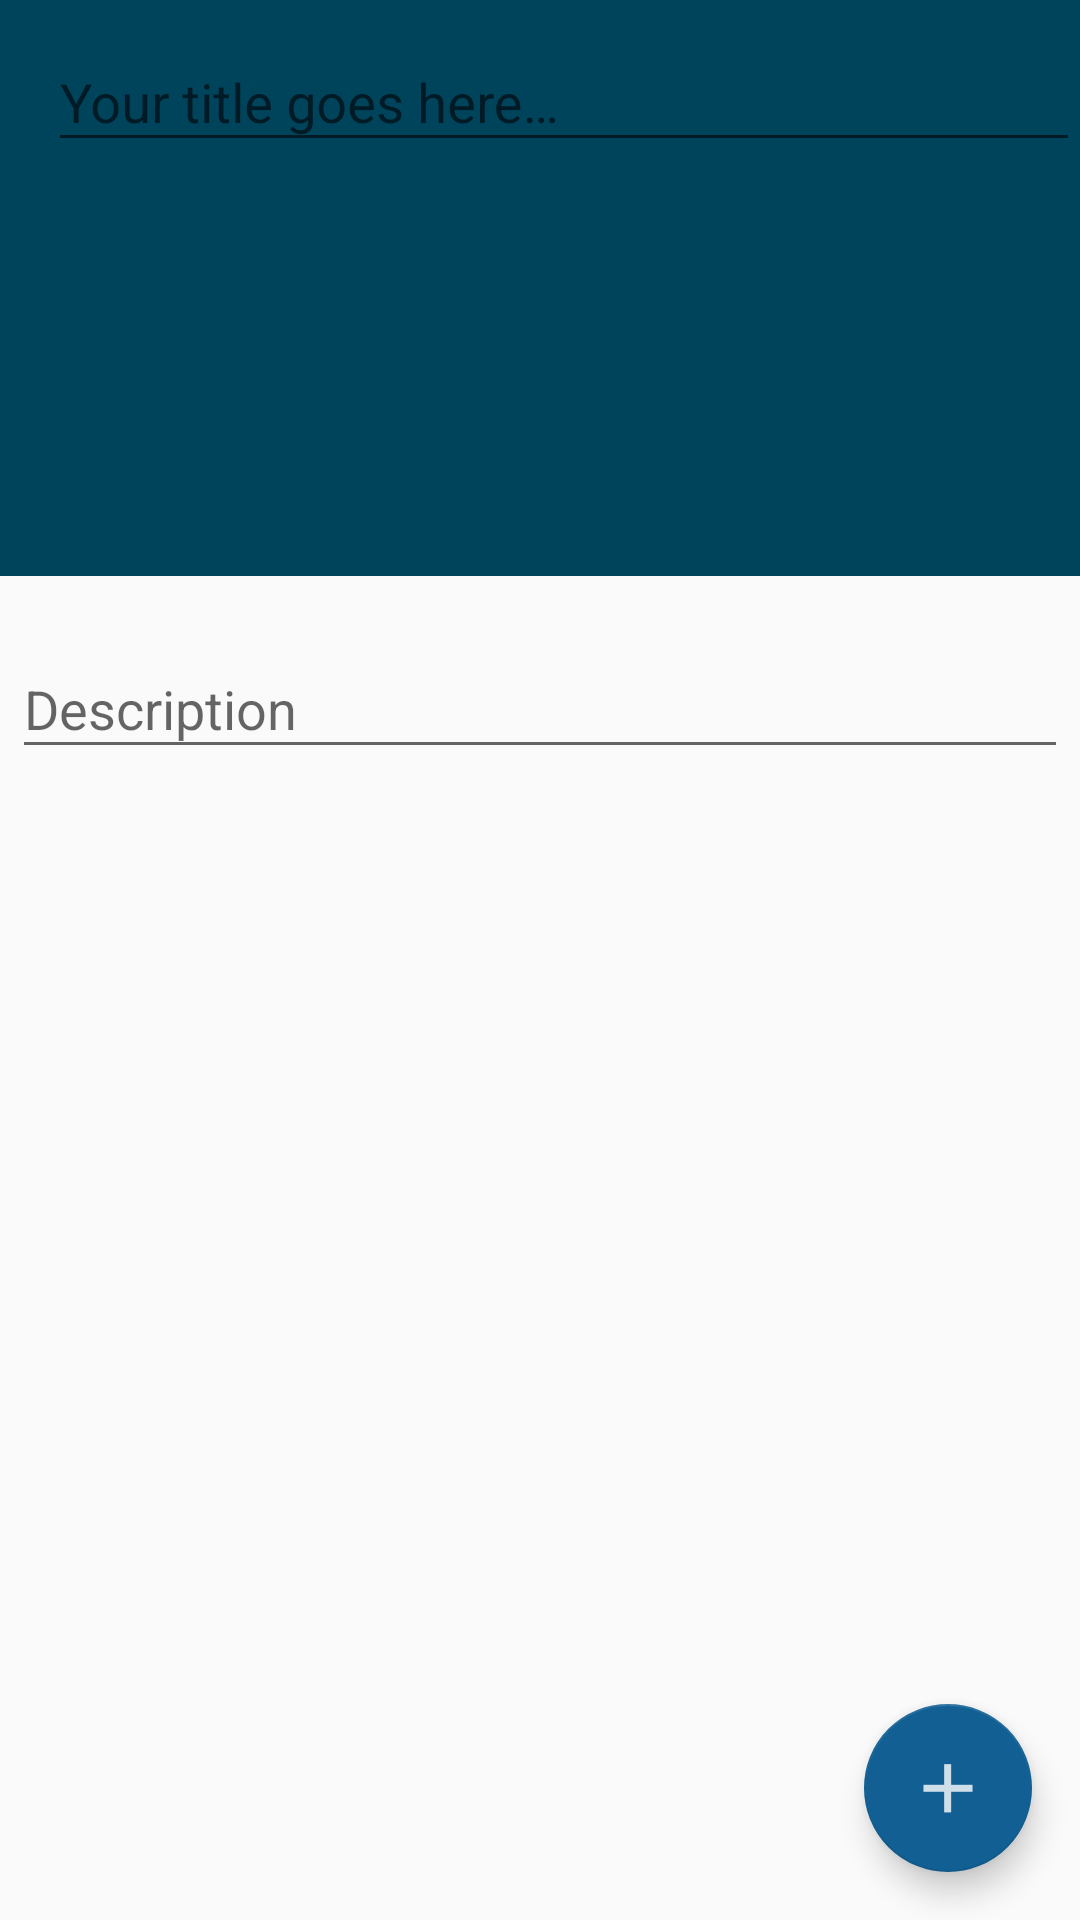

Here is an Android app screen rendered from its layout file. Give the layout XML and the strings, colors and styles it references.
<!-- AndroidManifest.xml: activity theme AppTheme.NoActionBar -->
<!-- res/layout/fragment_point_creator.xml -->
<RelativeLayout xmlns:android="http://schemas.android.com/apk/res/android"
    xmlns:app="http://schemas.android.com/apk/res-auto"
    xmlns:tools="http://schemas.android.com/tools"
    android:layout_width="match_parent"
    android:layout_height="match_parent"
    tools:context="com.aspirephile.pocketticket.organizer.organization.creator.OrganizationCreatorFragment">

    <android.support.design.widget.CoordinatorLayout
        android:id="@+id/cl_point_creator"
        android:layout_width="match_parent"
        android:layout_height="match_parent">


        <android.support.design.widget.AppBarLayout
            android:id="@+id/organization_creator_app_bar"
            android:layout_width="match_parent"
            android:layout_height="192dp">

            <android.support.design.widget.CollapsingToolbarLayout
                android:id="@+id/ctl_point_creator"
                android:layout_width="match_parent"
                android:layout_height="match_parent"
                app:layout_scrollFlags="scroll|exitUntilCollapsed">

                <android.support.v7.widget.Toolbar
                    android:layout_width="match_parent"
                    android:layout_height="?attr/actionBarSize"
                    app:layout_collapseMode="pin">

                    <android.support.design.widget.TextInputLayout
                        android:id="@+id/til_point_creator_title"
                        android:layout_width="match_parent"
                        android:layout_height="wrap_content">

                        <EditText
                            android:id="@+id/et_organization_creator_title"
                            android:layout_width="match_parent"
                            android:layout_height="wrap_content"
                            android:ems="10"
                            android:hint="@string/point_title_hint"
                            android:inputType="textPersonName" />
                    </android.support.design.widget.TextInputLayout>

                </android.support.v7.widget.Toolbar>

            </android.support.design.widget.CollapsingToolbarLayout>
        </android.support.design.widget.AppBarLayout>

        <android.support.v4.widget.NestedScrollView
            android:layout_width="match_parent"
            android:layout_height="wrap_content"
            app:layout_behavior="@string/appbar_scrolling_view_behavior">

            <LinearLayout
                android:layout_width="match_parent"
                android:layout_height="1000dp"
                android:layout_marginTop="8dp"
                android:orientation="vertical"
                android:paddingLeft="4dp"
                android:paddingRight="4dp"
                android:paddingTop="4dp">

                <android.support.design.widget.TextInputLayout
                    android:id="@+id/til_point_creator_description"
                    android:layout_width="match_parent"
                    android:layout_height="match_parent">

                    <EditText
                        android:id="@+id/et_organization_creator_description"
                        android:layout_width="match_parent"
                        android:layout_height="wrap_content"
                        android:ems="10"
                        android:hint="@string/point_description_hint"
                        android:inputType="textMultiLine" />
                </android.support.design.widget.TextInputLayout>

            </LinearLayout>

        </android.support.v4.widget.NestedScrollView>

        <android.support.design.widget.FloatingActionButton
            android:id="@+id/fab_point_creator"
            android:layout_width="wrap_content"
            android:layout_height="wrap_content"
            android:layout_gravity="bottom|end"
            android:layout_margin="16dp"
            android:clickable="true"
            android:src="@drawable/ic_menu_add" />

    </android.support.design.widget.CoordinatorLayout>


</RelativeLayout>
<!-- resources referenced by this layout -->
<resources>
  <!-- drawable ic_menu_add: png bitmap (drawable-hdpi, 193 bytes) -->
  <string name="point_description_hint">Description</string>
  <string name="point_title_hint">Your title goes here…</string>
  <style name="AppTheme.NoActionBar">
          <item name="windowActionBar">false</item>
          <item name="windowNoTitle">true</item>
      </style>
</resources>
